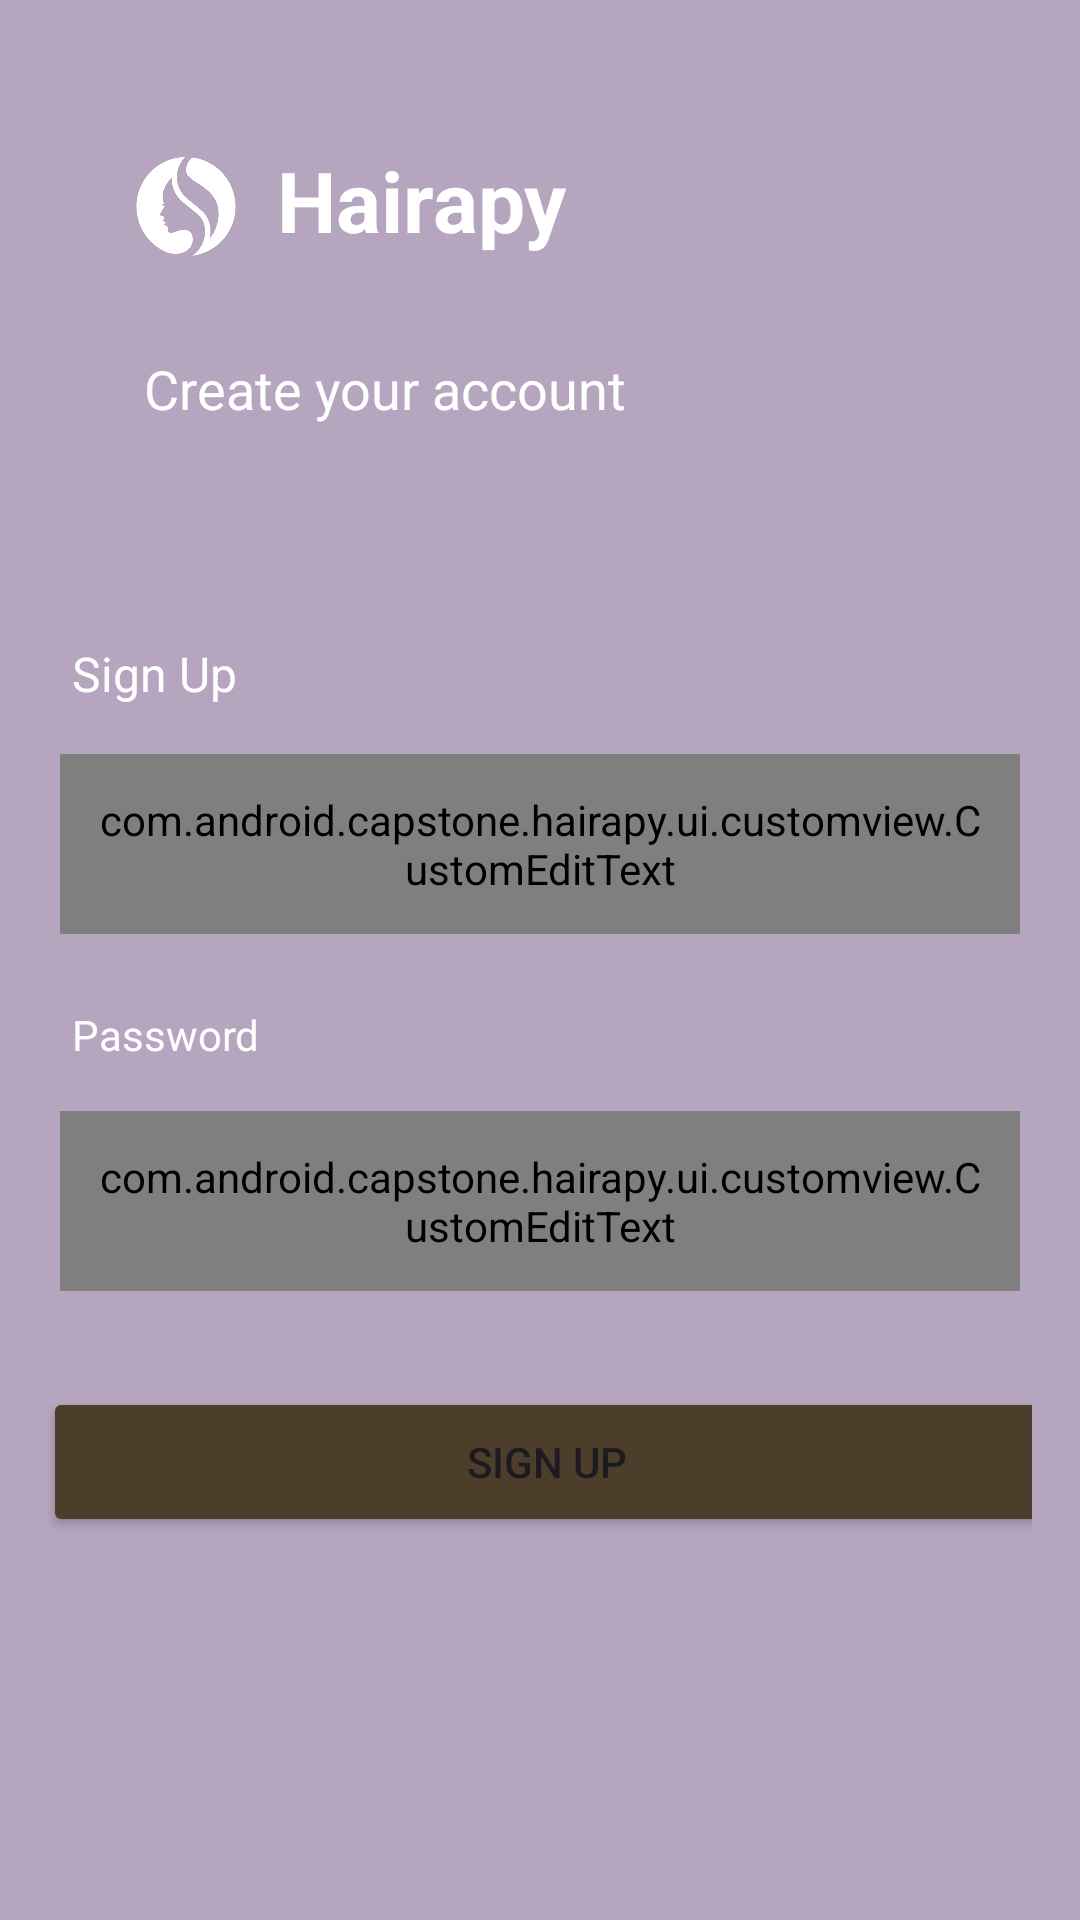

This screen was rendered from an Android layout file. Write that file and the resources it references.
<!-- AndroidManifest.xml: application theme Theme.Hairapy -->
<!-- res/layout/activity_register.xml -->
<?xml version="1.0" encoding="utf-8"?>
<RelativeLayout xmlns:android="http://schemas.android.com/apk/res/android"
    xmlns:app="http://schemas.android.com/apk/res-auto"
    xmlns:tools="http://schemas.android.com/tools"
    android:layout_width="match_parent"
    android:layout_height="match_parent"
    android:orientation="vertical">

    
    <ImageView
        android:id="@+id/backgroundImage"
        android:layout_width="match_parent"
        android:layout_height="match_parent"
        android:scaleType="centerCrop"
        android:src="@drawable/register" />

    
    <View
        android:id="@+id/overlayView"
        android:layout_width="match_parent"
        android:layout_height="match_parent"
        android:background="#8F7D678C" /> 



    
    <androidx.constraintlayout.widget.ConstraintLayout
        android:layout_width="match_parent"
        android:layout_height="match_parent"
        android:layout_alignParentBottom="true"
        android:layout_marginBottom="7dp"
        android:gravity="center"
        android:orientation="vertical"
        android:padding="16dp">

        

        
        <ImageView
            android:id="@+id/logo"
            android:layout_width="92dp"
            android:layout_height="90dp"
            android:layout_marginTop="8dp"
            android:src="@drawable/app_logo"
            app:layout_constraintStart_toStartOf="parent"
            app:layout_constraintTop_toTopOf="parent" />

        

        

        <TextView
            android:id="@+id/greeting"
            android:layout_width="wrap_content"
            android:layout_height="wrap_content"
            android:layout_marginStart="32dp"
            android:layout_marginTop="32dp"
            android:text="Create your account"
            android:textColor="@android:color/white"
            android:textSize="18sp"
            app:layout_constraintStart_toStartOf="parent"
            app:layout_constraintTop_toBottomOf="@+id/textView" />

        <com.android.capstone.hairapy.ui.customview.CustomEditText
            android:id="@+id/emailPhoneNumber"
            android:layout_width="320dp"
            android:layout_height="60dp"
            android:layout_marginStart="16dp"
            android:layout_marginTop="16dp"
            android:layout_marginEnd="16dp"
            android:background="@drawable/rounded_corners"
            android:hint="Email or Phone Number"
            android:padding="12dp"
            app:custom_type="email"
            app:layout_constraintEnd_toEndOf="parent"
            app:layout_constraintStart_toStartOf="parent"
            app:layout_constraintTop_toBottomOf="@+id/loginLabel" />

        <TextView
            android:id="@+id/loginLabel"
            android:layout_width="wrap_content"
            android:layout_height="wrap_content"
            android:layout_marginStart="8dp"
            android:layout_marginTop="72dp"
            android:text="Sign Up"
            android:textColor="@android:color/white"
            android:textSize="16sp"
            app:layout_constraintStart_toStartOf="parent"
            app:layout_constraintTop_toBottomOf="@+id/greeting" />

        <com.android.capstone.hairapy.ui.customview.CustomEditText
            android:id="@+id/passwordSignUp"
            android:layout_width="320dp"
            android:layout_height="60dp"
            android:layout_marginStart="16dp"
            android:layout_marginTop="16dp"
            android:layout_marginEnd="16dp"
            android:background="@drawable/rounded_corners"
            android:hint="Enter Password"
            android:inputType="textPassword"
            android:padding="12dp"
            app:custom_type="password"
            app:layout_constraintEnd_toEndOf="parent"
            app:layout_constraintStart_toStartOf="parent"
            app:layout_constraintTop_toBottomOf="@+id/textView3" />





        <TextView
            android:id="@+id/textView3"
            android:layout_width="wrap_content"
            android:layout_height="19dp"
            android:layout_marginStart="8dp"
            android:layout_marginTop="24dp"
            android:text="Password"
            android:textColor="@color/white"
            app:layout_constraintStart_toStartOf="parent"
            app:layout_constraintTop_toBottomOf="@+id/emailPhoneNumber" />

        <Button
            android:id="@+id/registerButton"
            android:layout_width="336dp"
            android:layout_height="50dp"
            android:layout_marginStart="16dp"
            android:layout_marginTop="32dp"
            android:layout_marginEnd="16dp"
            android:layout_marginBottom="22dp"
            android:backgroundTint="@color/brown"
            android:text="Sign Up"
            app:layout_constraintEnd_toEndOf="parent"
            app:layout_constraintHorizontal_bias="0.454"
            app:layout_constraintStart_toStartOf="parent"
            app:layout_constraintTop_toBottomOf="@+id/passwordSignUp" />



        <TextView
            android:id="@+id/textView"
            android:layout_width="wrap_content"
            android:layout_height="wrap_content"
            android:layout_marginStart="-16dp"
            android:layout_marginTop="32dp"
            android:text="Hairapy"
            android:textColor="@color/white"
            android:textSize="28sp"
            android:textStyle="bold"
            app:layout_constraintStart_toEndOf="@+id/logo"
            app:layout_constraintTop_toTopOf="parent" />

        <ProgressBar
            android:id="@+id/progressBar"
            style="?android:attr/progressBarStyle"
            android:layout_width="wrap_content"
            android:layout_height="wrap_content"
            android:visibility="gone"
            app:layout_constraintBottom_toBottomOf="parent"
            app:layout_constraintEnd_toEndOf="parent"
            app:layout_constraintStart_toStartOf="parent"
            app:layout_constraintTop_toTopOf="parent"
            tools:visibility="visible" />

    </androidx.constraintlayout.widget.ConstraintLayout>
</RelativeLayout>
<!-- resources referenced by this layout -->
<resources>
  <color name="brown">#4C3E2B</color>
  <color name="white">#FFFFFFFF</color>
  <!-- drawable app_logo: png bitmap (drawable, 24031 bytes) -->
  <style name="Theme.Hairapy" parent="Base.Theme.Hairapy" />
  <style name="Base.Theme.Hairapy" parent="Theme.Material3.DayNight.NoActionBar">
          
          
          
          <item name="colorPrimary">@color/brown</item>
      </style>
</resources>
